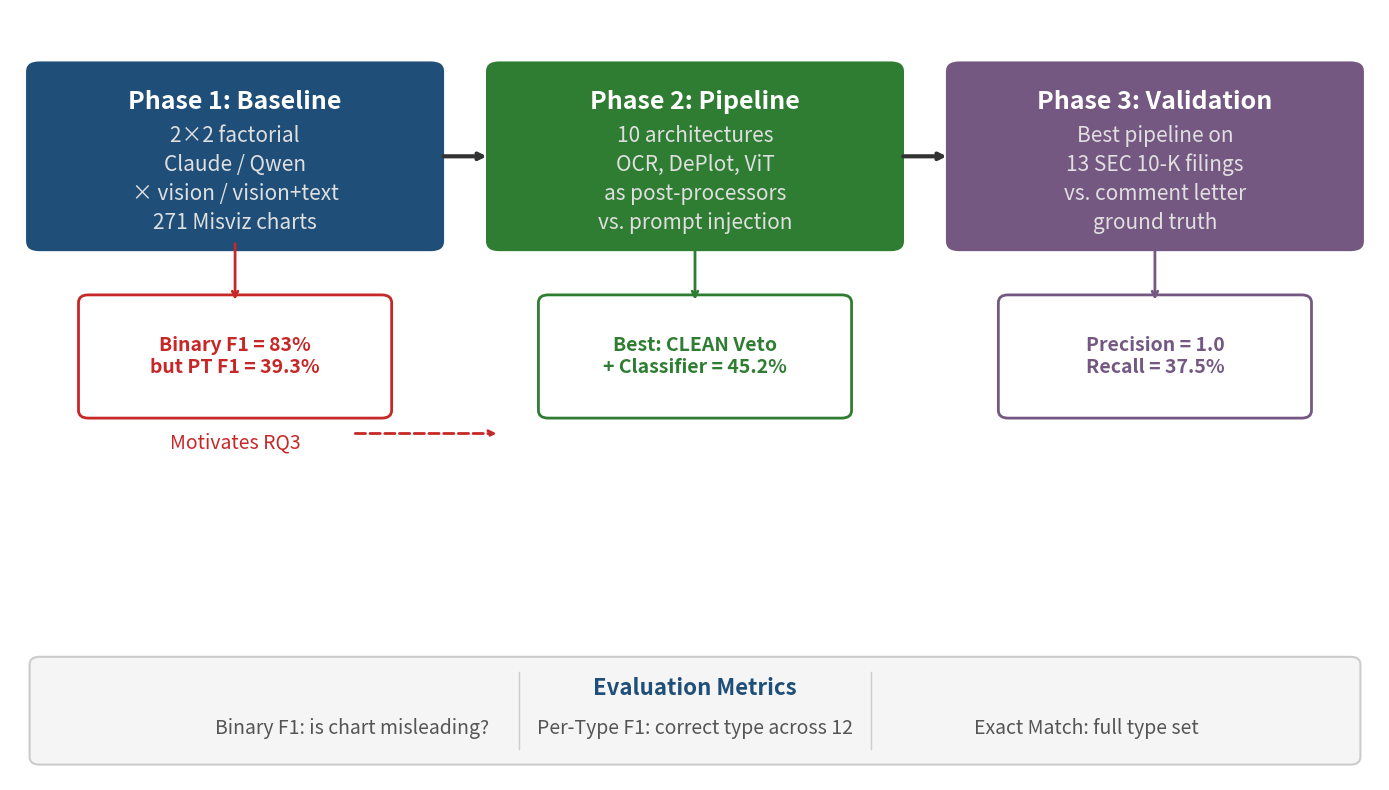

Reproduce this figure in Python. (Note: this script raises an exception after producing the figure.)
"""Regenerate ALL poster figures at 400 DPI with large fonts."""
import matplotlib
matplotlib.use('Agg')
import matplotlib.pyplot as plt
from matplotlib.patches import FancyBboxPatch
import matplotlib.image as mpimg
import numpy as np

DPI = 400
out = 'C:/Users/chntw/Documents/7180/DD_v1/results/figures'

# ================================================================
# Fig 0: 3-Phase Framework
# ================================================================
fig, ax = plt.subplots(figsize=(14, 8))
ax.set_xlim(0, 14); ax.set_ylim(0, 10); ax.axis('off')

phases = [
    (0.3, 7.0, 4.0, 2.2, 'Phase 1: Baseline',
     '2\u00d72 factorial\nClaude / Qwen\n\u00d7 vision / vision+text\n271 Misviz charts', '#1F4E79'),
    (5.0, 7.0, 4.0, 2.2, 'Phase 2: Pipeline',
     '10 architectures\nOCR, DePlot, ViT\nas post-processors\nvs. prompt injection', '#2E7D32'),
    (9.7, 7.0, 4.0, 2.2, 'Phase 3: Validation',
     'Best pipeline on\n13 SEC 10-K filings\nvs. comment letter\nground truth', '#755882'),
]
for x, y, w, h, title, sub, color in phases:
    rect = FancyBboxPatch((x, y), w, h, boxstyle="round,pad=0.15",
                          facecolor=color, edgecolor='white', linewidth=2)
    ax.add_patch(rect)
    ax.text(x+w/2, y+h-0.4, title, ha='center', va='center',
            fontsize=18, color='white', fontweight='bold')
    ax.text(x+w/2, y+h/2-0.3, sub, ha='center', va='center',
            fontsize=15, color='#E0E0E0', linespacing=1.4)

for i in range(2):
    x1 = phases[i][0]+phases[i][2]+0.1; x2 = phases[i+1][0]-0.1
    y = phases[i][1]+phases[i][3]/2
    ax.annotate('', xy=(x2,y), xytext=(x1,y),
                arrowprops=dict(arrowstyle='->', color='#333', lw=3))

outputs = [
    (2.3, 5.5, 'Binary F1 = 83%\nbut PT F1 = 39.3%', '#C62828'),
    (7.0, 5.5, 'Best: CLEAN Veto\n+ Classifier = 45.2%', '#2E7D32'),
    (11.7, 5.5, 'Precision = 1.0\nRecall = 37.5%', '#755882'),
]
for x, y, txt, color in outputs:
    rect = FancyBboxPatch((x-1.5, y-0.7), 3.0, 1.4, boxstyle="round,pad=0.1",
                          facecolor='white', edgecolor=color, linewidth=2)
    ax.add_patch(rect)
    ax.text(x, y, txt, ha='center', va='center', fontsize=14, color=color, fontweight='bold')
    ax.annotate('', xy=(x, y+0.7), xytext=(x, 7.0),
                arrowprops=dict(arrowstyle='->', color=color, lw=2))

ax.text(2.3, 4.3, 'Motivates RQ3', ha='center', fontsize=14, color='#C62828', fontstyle='italic')
ax.annotate('', xy=(5.0,4.5), xytext=(3.5,4.5),
            arrowprops=dict(arrowstyle='->', color='#C62828', lw=2, linestyle='--'))

rect_m = FancyBboxPatch((0.3,0.3), 13.4, 1.2, boxstyle="round,pad=0.1",
                        facecolor='#F5F5F5', edgecolor='#CCC', linewidth=1.5)
ax.add_patch(rect_m)
ax.text(7.0, 1.1, 'Evaluation Metrics', ha='center', fontsize=16, fontweight='bold', color='#1F4E79')
ax.text(3.5, 0.6, 'Binary F1: is chart misleading?', ha='center', fontsize=14, color='#555')
ax.text(7.0, 0.6, 'Per-Type F1: correct type across 12', ha='center', fontsize=14, color='#555')
ax.text(11.0, 0.6, 'Exact Match: full type set', ha='center', fontsize=14, color='#555')
ax.plot([5.2,5.2],[0.4,1.4], color='#CCC', lw=1)
ax.plot([8.8,8.8],[0.4,1.4], color='#CCC', lw=1)

plt.tight_layout()
plt.savefig(f'{out}/fig0_framework.png', dpi=DPI, bbox_inches='tight', facecolor='white')
plt.close(); print('fig0 OK')

# ================================================================
# Fig 7: Pipeline Architecture
# ================================================================
fig, ax = plt.subplots(figsize=(16, 4.5))
ax.set_xlim(-0.2, 15); ax.set_ylim(-0.5, 5); ax.axis('off')

boxes = [
    (0.0,1.5,2.4,1.4,'Chart\nImage','#5B9BD5'),
    (3.1,1.5,2.4,1.4,'VLM\nInference','#1F4E79'),
    (6.2,1.5,2.4,1.4,'OCR\nCLEAN Veto','#2E7D32'),
    (9.3,1.5,2.6,1.4,'ViT Classifier\nSelective Veto','#2E7D32'),
    (12.5,1.5,2.4,1.4,'Final\nPrediction','#755882'),
]
for x,y,w,h,label,color in boxes:
    rect = FancyBboxPatch((x,y),w,h, boxstyle="round,pad=0.15",
                          facecolor=color, edgecolor='white', linewidth=3)
    ax.add_patch(rect)
    ax.text(x+w/2, y+h/2, label, ha='center', va='center',
            fontsize=20, color='white', fontweight='bold')

for i in range(len(boxes)-1):
    x1=boxes[i][0]+boxes[i][2]+0.1; x2=boxes[i+1][0]-0.1; y=boxes[i][1]+boxes[i][3]/2
    ax.annotate('', xy=(x2,y), xytext=(x1,y),
                arrowprops=dict(arrowstyle='->', color='#333', lw=3))

ax.text(8.45, 0.5, 'Post-processing verifiers (effective)',
        ha='center', fontsize=19, color='#2E7D32', fontweight='bold', fontstyle='italic')
ax.annotate('', xy=(3.8,3.8), xytext=(1.0,3.8),
            arrowprops=dict(arrowstyle='->', color='#C62828', lw=2.5, linestyle='--'))
ax.text(0.5, 4.2, 'OCR / DePlot\ndata', ha='center', fontsize=16, color='#C62828')
ax.text(2.4, 4.3, 'Tool Injection (harmful)', ha='center', fontsize=19, color='#C62828', fontweight='bold')
ax.text(4.5, 3.8, '\u2717', ha='center', fontsize=30, color='#C62828', fontweight='bold')

plt.tight_layout()
plt.savefig(f'{out}/fig7_pipeline_diagram.png', dpi=DPI, bbox_inches='tight', facecolor='white')
plt.close(); print('fig7 OK')

# ================================================================
# Fig 8: Attention Dilution
# ================================================================
fig, (ax1, ax2) = plt.subplots(1, 2, figsize=(14, 5.5))

types = ['3D', 'Dual Axis', 'Trunc. Axis', 'Pie Chart', 'Line Chart',
         'Misrep.', 'Inverted', 'Item Order', 'Axis Range',
         'Binning', 'Tick Intervals', 'Discretized']
recall_gen = [80, 73, 53, 60, 47, 42, 43, 15, 21, 10, 0, 0]
recall_ind = [80, 73, 53, 60, 47, 42, 43, 15, 21, 35, 21, 0]

colors_gen = ['#2E7D32' if r > 30 else '#C62828' if r == 0 else '#FF8F00' for r in recall_gen]
colors_ind = ['#2E7D32' if r > 30 else '#C62828' if r == 0 else '#FF8F00' for r in recall_ind]

ax1.barh(range(len(types)), recall_gen, color=colors_gen, edgecolor='white', height=0.7)
ax1.set_yticks(range(len(types))); ax1.set_yticklabels(types, fontsize=15)
ax1.set_xlabel('Recall (%)', fontsize=17); ax1.set_xlim(0, 100); ax1.invert_yaxis()
ax1.set_title('12-Type Prompt\n(Attention Diluted)', fontsize=20, fontweight='bold', color='#C62828')
ax1.spines['top'].set_visible(False); ax1.spines['right'].set_visible(False)
ax1.tick_params(labelsize=14)

ax2.barh(range(len(types)), recall_ind, color=colors_ind, edgecolor='white', height=0.7)
ax2.set_yticks(range(len(types))); ax2.set_yticklabels(types, fontsize=15)
ax2.set_xlabel('Recall (%)', fontsize=17); ax2.set_xlim(0, 100); ax2.invert_yaxis()
ax2.set_title('Individual Question\n(Focused)', fontsize=20, fontweight='bold', color='#2E7D32')
ax2.spines['top'].set_visible(False); ax2.spines['right'].set_visible(False)
ax2.tick_params(labelsize=14)

for i in [9, 10]:
    ax2.barh(i, recall_ind[i], color='#2E7D32', edgecolor='#1B5E20', linewidth=2.5, height=0.7)
    ax2.text(recall_ind[i]+2, i, f'+{recall_ind[i]-recall_gen[i]}',
             va='center', fontsize=15, fontweight='bold', color='#2E7D32')

fig.suptitle('Attention Dilution: VLM Misses Subtle Types in Multi-Type Prompts',
              fontsize=22, fontweight='bold', y=1.02)
plt.tight_layout()
plt.savefig(f'{out}/fig8_attention_dilution.png', dpi=DPI, bbox_inches='tight', facecolor='white')
plt.close(); print('fig8 OK')

# ================================================================
# Fig 5: Pipeline Bar Chart
# ================================================================
archs = ['VLM-only\nBaseline', 'OCR-\nInjected', 'DePlot-\nInjected',
         'CLEAN\nVeto', 'Sequential\nRe-ask', 'Self-\nConsistency',
         'CLEAN Veto\n+ Classifier']
pt_f1 = [39.3, 38.9, 37.6, 43.5, 40.1, 38.9, 45.2]
colors = ['#5B9BD5', '#C62828', '#C62828', '#2E7D32', '#1F4E79', '#999999', '#2E7D32']

fig, ax = plt.subplots(figsize=(13, 6))
bars = ax.bar(range(len(archs)), pt_f1, color=colors, edgecolor='white', linewidth=1.5)
for bar, val in zip(bars, pt_f1):
    ax.text(bar.get_x()+bar.get_width()/2, bar.get_height()+0.5,
            f'{val}%', ha='center', va='bottom', fontsize=16, fontweight='bold')
ax.set_xticks(range(len(archs))); ax.set_xticklabels(archs, fontsize=13)
ax.set_ylabel('Per-Type F1 (%)', fontsize=16)
ax.set_title('Tool-Augmented Pipeline Comparison', fontsize=20, fontweight='bold')
ax.set_ylim(0, 52)
ax.axhline(y=39.3, color='#5B9BD5', linestyle='--', alpha=0.5)
ax.text(6.5, 39.8, 'Baseline', color='#5B9BD5', fontsize=12, alpha=0.7)
from matplotlib.patches import Patch
ax.legend(handles=[
    Patch(facecolor='#C62828', label='Tool Injection (harmful)'),
    Patch(facecolor='#2E7D32', label='Post-processing (effective)'),
    Patch(facecolor='#5B9BD5', label='Baseline'),
    Patch(facecolor='#999999', label='No effect'),
], loc='upper left', fontsize=13)
ax.spines['top'].set_visible(False); ax.spines['right'].set_visible(False)
ax.tick_params(labelsize=13)
plt.tight_layout()
plt.savefig(f'{out}/fig5_t2_pipeline_comparison.png', dpi=DPI, bbox_inches='tight', facecolor='white')
plt.close(); print('fig5 OK')

# ================================================================
# Fig 9: Results Table
# ================================================================
fig, ax = plt.subplots(figsize=(11, 5))
ax.axis('off')

columns = ['Architecture', 'PT F1', 'PT Prec', 'Binary F1', 'FP', 'VLM calls']
data = [
    ['VLM-only Baseline',     '39.3%', '35.7%', '83.0%', '157', '1'],
    ['OCR-Injected',          '38.9%', '31.3%', '80.1%', '224', '1'],
    ['DePlot-Injected',       '37.6%', '30.0%', '79.1%', '233', '1'],
    ['CLEAN Veto',            '43.5%', '44.3%', '77.0%', '107', '1'],
    ['Sequential Re-ask',     '40.1%', '30.1%', '80.5%', '276', '~7'],
    ['Self-Consistency (3x)', '38.9%', '29.1%', '80.4%', '285', '~19'],
    ['CLEAN Veto + Clf \u2605', '45.2%', '50.0%', '77.0%', '82', '1'],
]
row_colors = ['#E3F2FD','#FFEBEE','#FFEBEE','#E8F5E9','#E3F2FD','#F5F5F5','#C8E6C9']

table = ax.table(cellText=data, colLabels=columns, cellLoc='center', loc='center',
                 colColours=['#1F4E79']*len(columns))
table.auto_set_font_size(False); table.set_fontsize(15); table.scale(1, 2.0)

for j in range(len(columns)):
    cell = table[0, j]
    cell.set_text_props(color='white', fontweight='bold', fontsize=16)
    cell.set_facecolor('#1F4E79'); cell.set_edgecolor('white')

for i in range(len(data)):
    for j in range(len(columns)):
        cell = table[i+1, j]
        cell.set_facecolor(row_colors[i]); cell.set_edgecolor('white')
        cell.set_text_props(fontsize=15)
        if i == len(data)-1:
            cell.set_text_props(fontweight='bold', fontsize=16, color='#2E7D32')
        if i in [1, 2]:
            cell.set_text_props(color='#C62828')

plt.title('Results Summary: All Pipeline Architectures',
          fontsize=20, fontweight='bold', color='#1F4E79', pad=20)
plt.tight_layout()
plt.savefig(f'{out}/fig9_results_table.png', dpi=DPI, bbox_inches='tight', facecolor='white')
plt.close(); print('fig9 OK')

# ================================================================
# Fig 1 (heatmap) — regenerate at high DPI
# ================================================================
import json
agg = json.load(open('C:/Users/chntw/Documents/7180/DD_v1/finchartaudit/results/aggregated_summary.json'))
labels = []
acc_vals, prec_vals, rec_vals, f1_vals = [], [], [], []
for entry in agg['rq1_rq2_misviz']:
    labels.append(entry['label'].strip().replace('   ', ' '))
    acc_vals.append(entry['accuracy'])
    prec_vals.append(entry['precision'])
    rec_vals.append(entry['recall'])
    f1_vals.append(entry['f1'])

data_matrix = np.array([acc_vals, prec_vals, rec_vals, f1_vals]).T
metrics = ['Accuracy', 'Precision', 'Recall', 'F1']

fig, ax = plt.subplots(figsize=(12, 7))
im = ax.imshow(data_matrix, cmap='Blues', vmin=0, vmax=1, aspect='auto')

ax.set_xticks(range(len(metrics))); ax.set_xticklabels(metrics, fontsize=18)
ax.set_yticks(range(len(labels))); ax.set_yticklabels(labels, fontsize=16)

for i in range(len(labels)):
    for j in range(len(metrics)):
        val = data_matrix[i, j]
        ax.text(j, i, f'{val:.3f}', ha='center', va='center',
                fontsize=18, fontweight='bold', color='white' if val > 0.5 else 'black')

ax.set_title('RQ1/RQ2 \u2014 Misviz Benchmark', fontsize=22, fontweight='bold', pad=15)
cbar = plt.colorbar(im, ax=ax, shrink=0.8)
cbar.ax.tick_params(labelsize=14)
plt.tight_layout()
plt.savefig(f'{out}/fig1_rq1_rq2_heatmap.png', dpi=DPI, bbox_inches='tight', facecolor='white')
plt.close(); print('fig1 heatmap OK')

print('\nAll figures regenerated at 400 DPI.')
